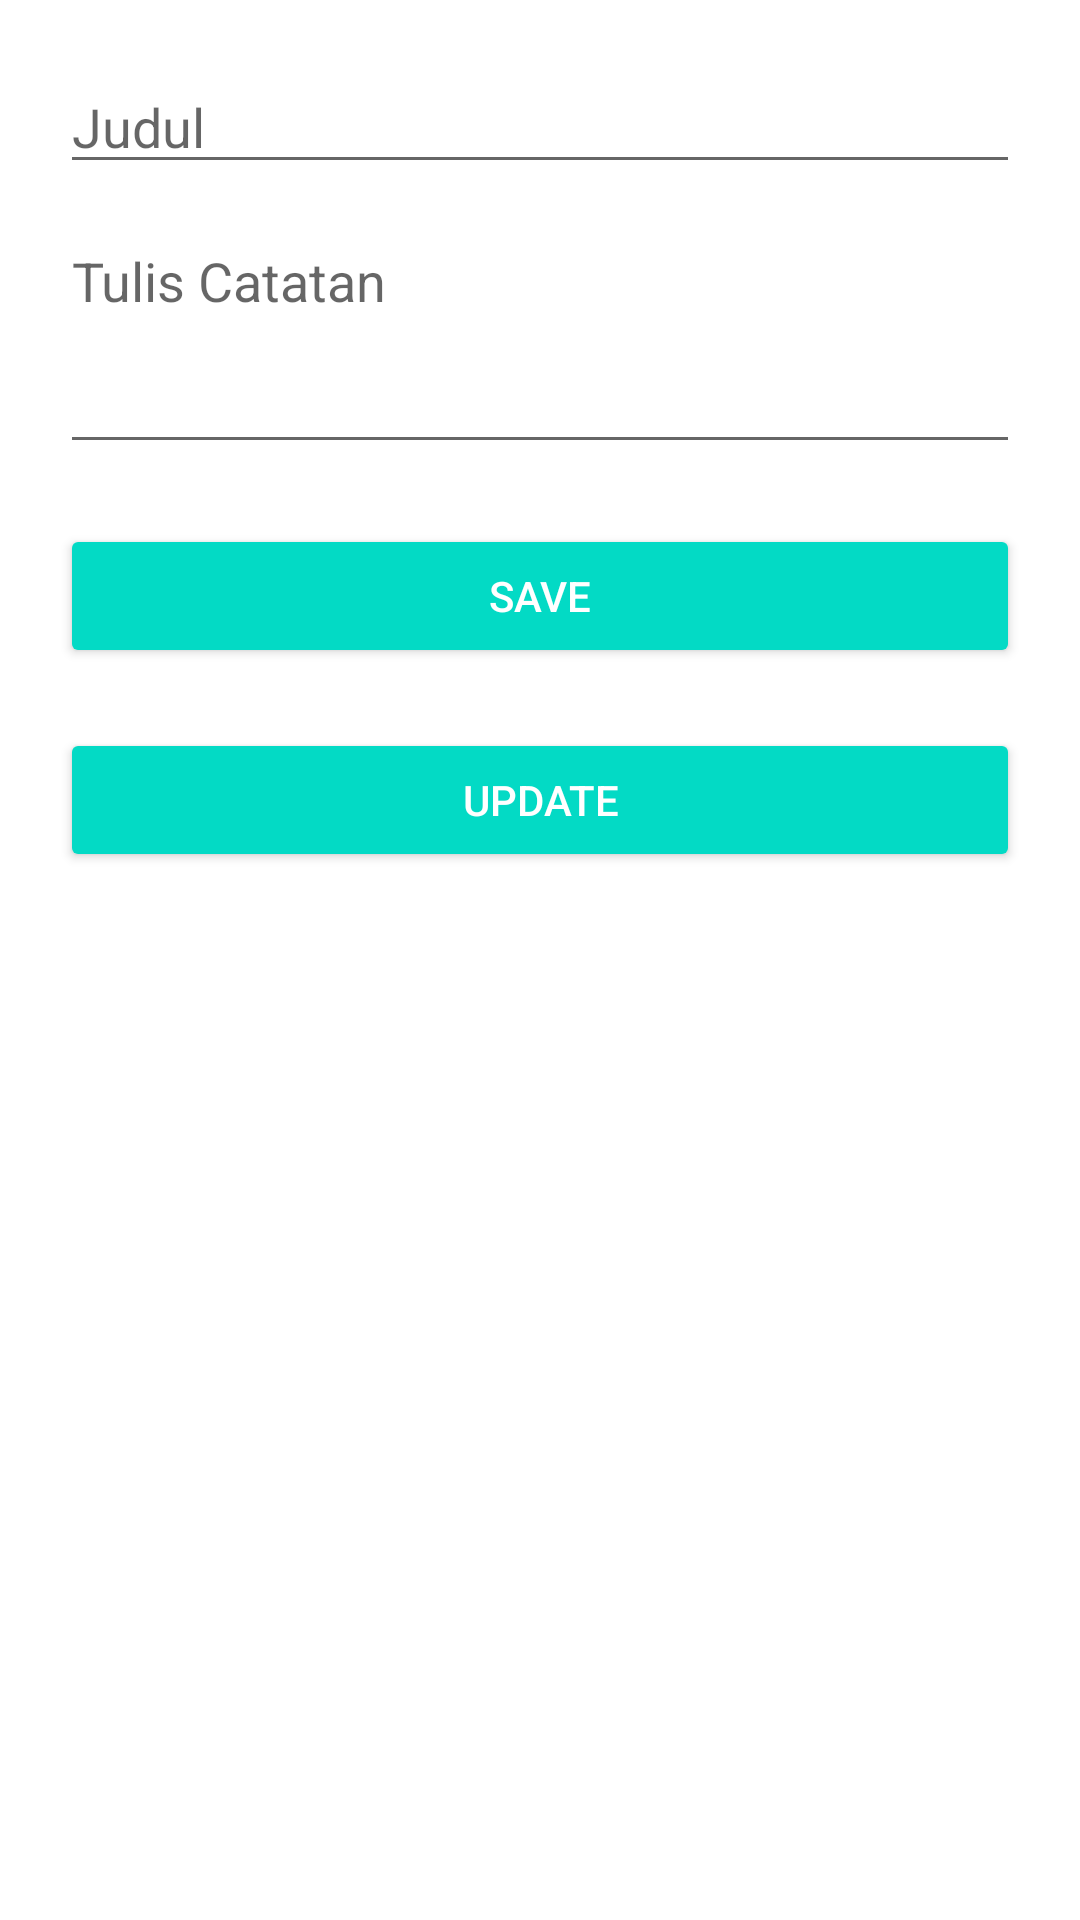

Write the Android layout XML for this screen, with the resource values it uses.
<!-- AndroidManifest.xml: application theme Theme.Crud_Mobile -->
<!-- res/layout/activity_edit.xml -->
<?xml version="1.0" encoding="utf-8"?>
<androidx.constraintlayout.widget.ConstraintLayout xmlns:android="http://schemas.android.com/apk/res/android"
    xmlns:app="http://schemas.android.com/apk/res-auto"
    xmlns:tools="http://schemas.android.com/tools"
    android:layout_width="match_parent"
    android:layout_height="match_parent"
    tools:context=".EditActivity"
    android:padding="20dp"
    >

    <EditText
        android:id="@+id/edit_title"
        android:layout_width="0dp"
        android:layout_height="wrap_content"
        android:hint="Judul"
        app:layout_constraintStart_toStartOf="parent"
        app:layout_constraintEnd_toEndOf="parent"
        app:layout_constraintTop_toTopOf="parent"
        />

    <EditText
        android:id="@+id/edit_note"
        android:layout_width="0dp"
        android:layout_height="wrap_content"
        android:hint="Tulis Catatan"
        android:minLines="3"
        app:layout_constraintStart_toStartOf="parent"
        app:layout_constraintEnd_toEndOf="parent"
        app:layout_constraintTop_toBottomOf="@+id/edit_title"
        android:layout_marginTop="10dp"
        android:gravity="top"
        />

    <Button
        android:id="@+id/button_save"
        android:layout_width="0dp"
        android:layout_height="wrap_content"
        android:text="SAVE"
        android:textColor="@color/white"
        android:backgroundTint="@color/teal_200"
        app:layout_constraintStart_toStartOf="parent"
        app:layout_constraintEnd_toEndOf="parent"
        app:layout_constraintTop_toBottomOf="@+id/edit_note"
        android:layout_marginTop="20dp"
        />

    <Button
        android:id="@+id/button_update"
        android:layout_width="0dp"
        android:layout_height="wrap_content"
        android:text="UPDATE"
        android:textColor="@color/white"
        android:backgroundTint="@color/teal_200"
        app:layout_constraintStart_toStartOf="parent"
        app:layout_constraintEnd_toEndOf="parent"
        app:layout_constraintTop_toBottomOf="@+id/button_save"
        android:layout_marginTop="20dp"
        />



</androidx.constraintlayout.widget.ConstraintLayout>
<!-- resources referenced by this layout -->
<resources>
  <style name="Theme.Crud_Mobile" parent="Theme.MaterialComponents.DayNight.DarkActionBar">
          
          <item name="colorPrimary">@color/purple_500</item>
          <item name="colorPrimaryVariant">@color/purple_700</item>
          <item name="colorOnPrimary">@color/white</item>
          
          <item name="colorSecondary">@color/teal_200</item>
          <item name="colorSecondaryVariant">@color/teal_700</item>
          <item name="colorOnSecondary">@color/black</item>
          
          <item name="android:statusBarColor" tools:targetApi="l">?attr/colorPrimaryVariant</item>
          
      </style>
  <!-- not gathered from this repository: default colours our renderer supplied (Android Studio template values) -->
  <color name="purple_500">#FF6200EE</color>
  <color name="purple_700">#FF3700B3</color>
  <color name="teal_200">#FF03DAC5</color>
  <color name="teal_700">#FF018786</color>
  <color name="black">#FF000000</color>
  <color name="white">#FFFFFFFF</color>
</resources>
